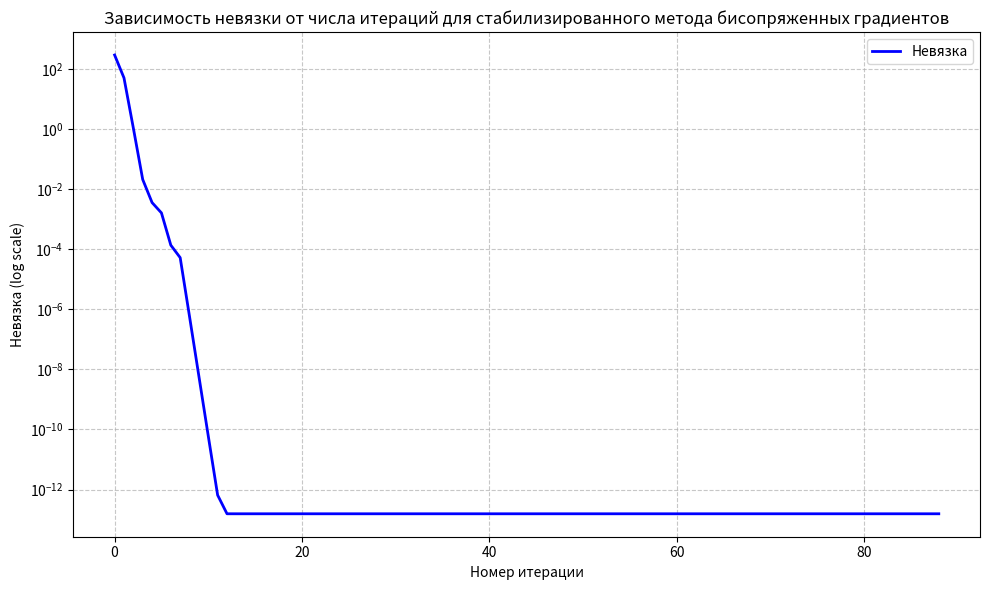

This figure's Python source:
import numpy as np
import matplotlib.pyplot as plt

def create_system():    
    n = 100
    A = np.zeros((n, n))
    b = np.zeros(n)
    
    A[0, :] = 1
    b[0] = 100
    
    for i in range(1, n-1):
        A[i, i - 1] = 1
        A[i, i] = 10
        A[i, i + 1] = 1
        b[i] = 101 - i
    
    A[n - 1, n - 2] = 1
    A[n - 1, n - 1] = 1
    b[n - 1] = 1
    
    return A, b

# 9. Стабилизированный метод бисопряженных градиентов
def solve(A, b):
    n = len(b)
    x = np.zeros(n)

    nevaz = [] # невязка
    iterations = []
    
    r = b - A @ x
    r_wave = r
    ro, alpha, omega = 1, 1, 1
    v = np.zeros(n)
    p = np.zeros(n)

    for i in range(100):
        if ro == 0 or omega == 0:
            continue
        old_ro = ro # ro_k-1
        ro = np.dot(r_wave, r)
        beta = ro / old_ro * alpha / omega
        p = r + beta * (p - omega * v)
        v = A @ p
        alpha = ro / np.dot(r_wave, v)
        s = r - alpha * v
        t = A @ s
        omega = np.dot(t, s) / np.dot(t, t)
        x = x + omega * s + alpha * p
        r = s - omega * t

        nevaz.append(np.linalg.norm(b - A @ x))
        iterations.append(i)

    return x, iterations, nevaz



A, b = create_system()
x, iterations, nevaz = solve(A, b)

plt.figure(figsize=(10, 6))
plt.semilogy(iterations, nevaz, 'b-', linewidth=2, label='Невязка')
plt.xlabel('Номер итерации')
plt.ylabel('Невязка (log scale)')
plt.title('Зависимость невязки от числа итераций для стабилизированного метода бисопряженных градиентов')
plt.grid(True, which='both', linestyle='--', alpha=0.7)
plt.legend()

plt.legend()
plt.tight_layout()
plt.show()

print(x)